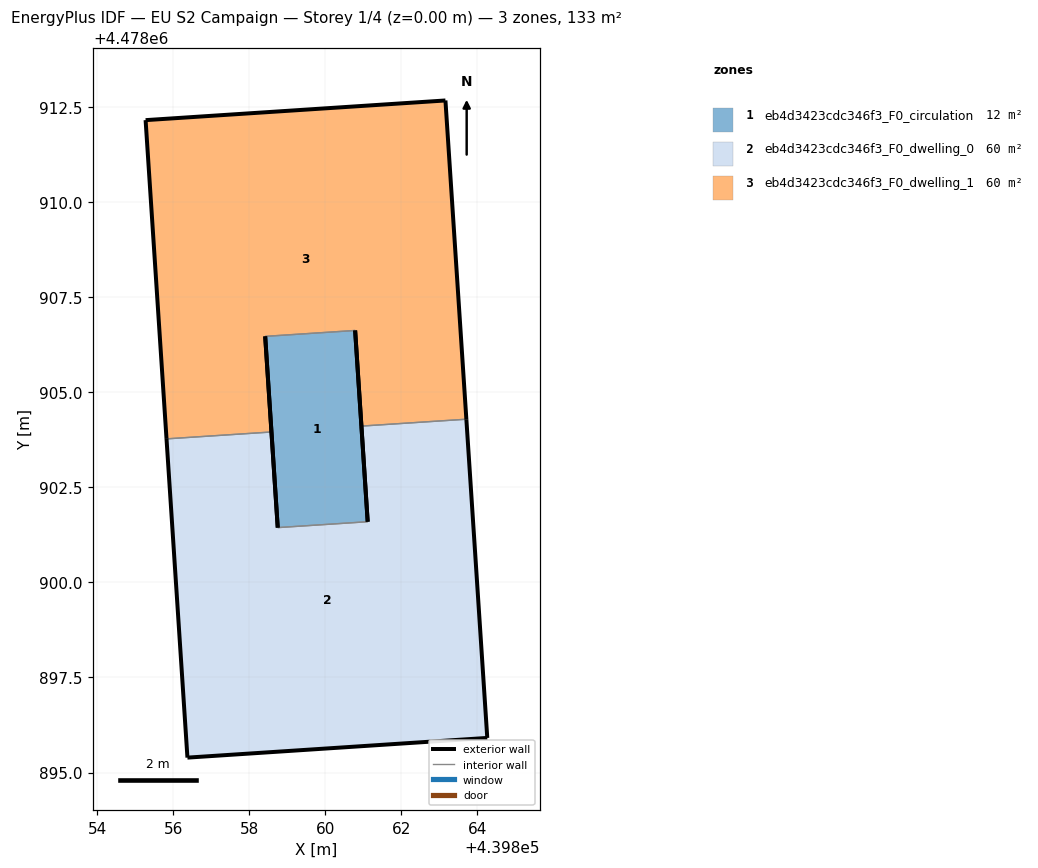
=== STOREY PLAN SPEC (per zone: floor XY polygon, exterior-wall plan segments, windows/doors) ===
zone 1: eb4d3423cdc346f3_F0_circulation  (11.9 m²)
  floor: (439861.11, 4478901.59) (439860.78, 4478906.62) (439858.42, 4478906.47) (439858.75, 4478901.44)
  exterior wall: (439858.75, 4478901.44) – (439858.42, 4478906.47)  [5.0 m]
  exterior wall: (439860.78, 4478906.62) – (439861.11, 4478901.59)  [5.0 m]
  interior walls: 2
zone 2: eb4d3423cdc346f3_F0_dwelling_0  (60.4 m²)
  floor: (439864.26, 4478895.91) (439863.71, 4478904.29) (439860.95, 4478904.11) (439861.11, 4478901.59) (439858.75, 4478901.44) (439858.59, 4478903.95) (439855.83, 4478903.77) (439856.38, 4478895.39)
  exterior wall: (439856.38, 4478895.39) – (439855.83, 4478903.77)  [8.4 m]
  exterior wall: (439858.59, 4478903.95) – (439858.75, 4478901.44)  [2.5 m]
  exterior wall: (439861.11, 4478901.59) – (439860.95, 4478904.11)  [2.5 m]
  exterior wall: (439863.71, 4478904.29) – (439864.26, 4478895.91)  [8.4 m]
  exterior wall: (439864.26, 4478895.91) – (439856.38, 4478895.39)  [7.9 m]
  interior walls: 3
zone 3: eb4d3423cdc346f3_F0_dwelling_1  (60.4 m²)
  floor: (439863.71, 4478904.29) (439863.16, 4478912.67) (439855.28, 4478912.15) (439855.83, 4478903.77) (439858.59, 4478903.95) (439858.42, 4478906.47) (439860.78, 4478906.62) (439860.95, 4478904.11)
  exterior wall: (439860.95, 4478904.11) – (439860.78, 4478906.62)  [2.5 m]
  exterior wall: (439858.42, 4478906.47) – (439858.59, 4478903.95)  [2.5 m]
  exterior wall: (439855.83, 4478903.77) – (439855.28, 4478912.15)  [8.4 m]
  exterior wall: (439855.28, 4478912.15) – (439863.16, 4478912.67)  [7.9 m]
  exterior wall: (439863.16, 4478912.67) – (439863.71, 4478904.29)  [8.4 m]
  interior walls: 3

=== DERIVED (storey summary) ===
Building: EU S2 Campaign
Storey: 1 of 4  (floor level z = 0.00 m)
Storey gross floor area: 132.7 m²
Zones on this storey: 3
  - eb4d3423cdc346f3_F0_circulation: floor 11.9 m²; exterior wall 10.1 m (30.2 m²); WWR 0.0%
  - eb4d3423cdc346f3_F0_dwelling_0: floor 60.4 m²; exterior wall 29.7 m (89.2 m²); WWR 0.0%
  - eb4d3423cdc346f3_F0_dwelling_1: floor 60.4 m²; exterior wall 29.7 m (89.2 m²); WWR 0.0%
Zone adjacency (shared interzone walls):
  - eb4d3423cdc346f3_F0_circulation ↔ eb4d3423cdc346f3_F0_dwelling_0
  - eb4d3423cdc346f3_F0_circulation ↔ eb4d3423cdc346f3_F0_dwelling_1
  - eb4d3423cdc346f3_F0_dwelling_0 ↔ eb4d3423cdc346f3_F0_dwelling_1